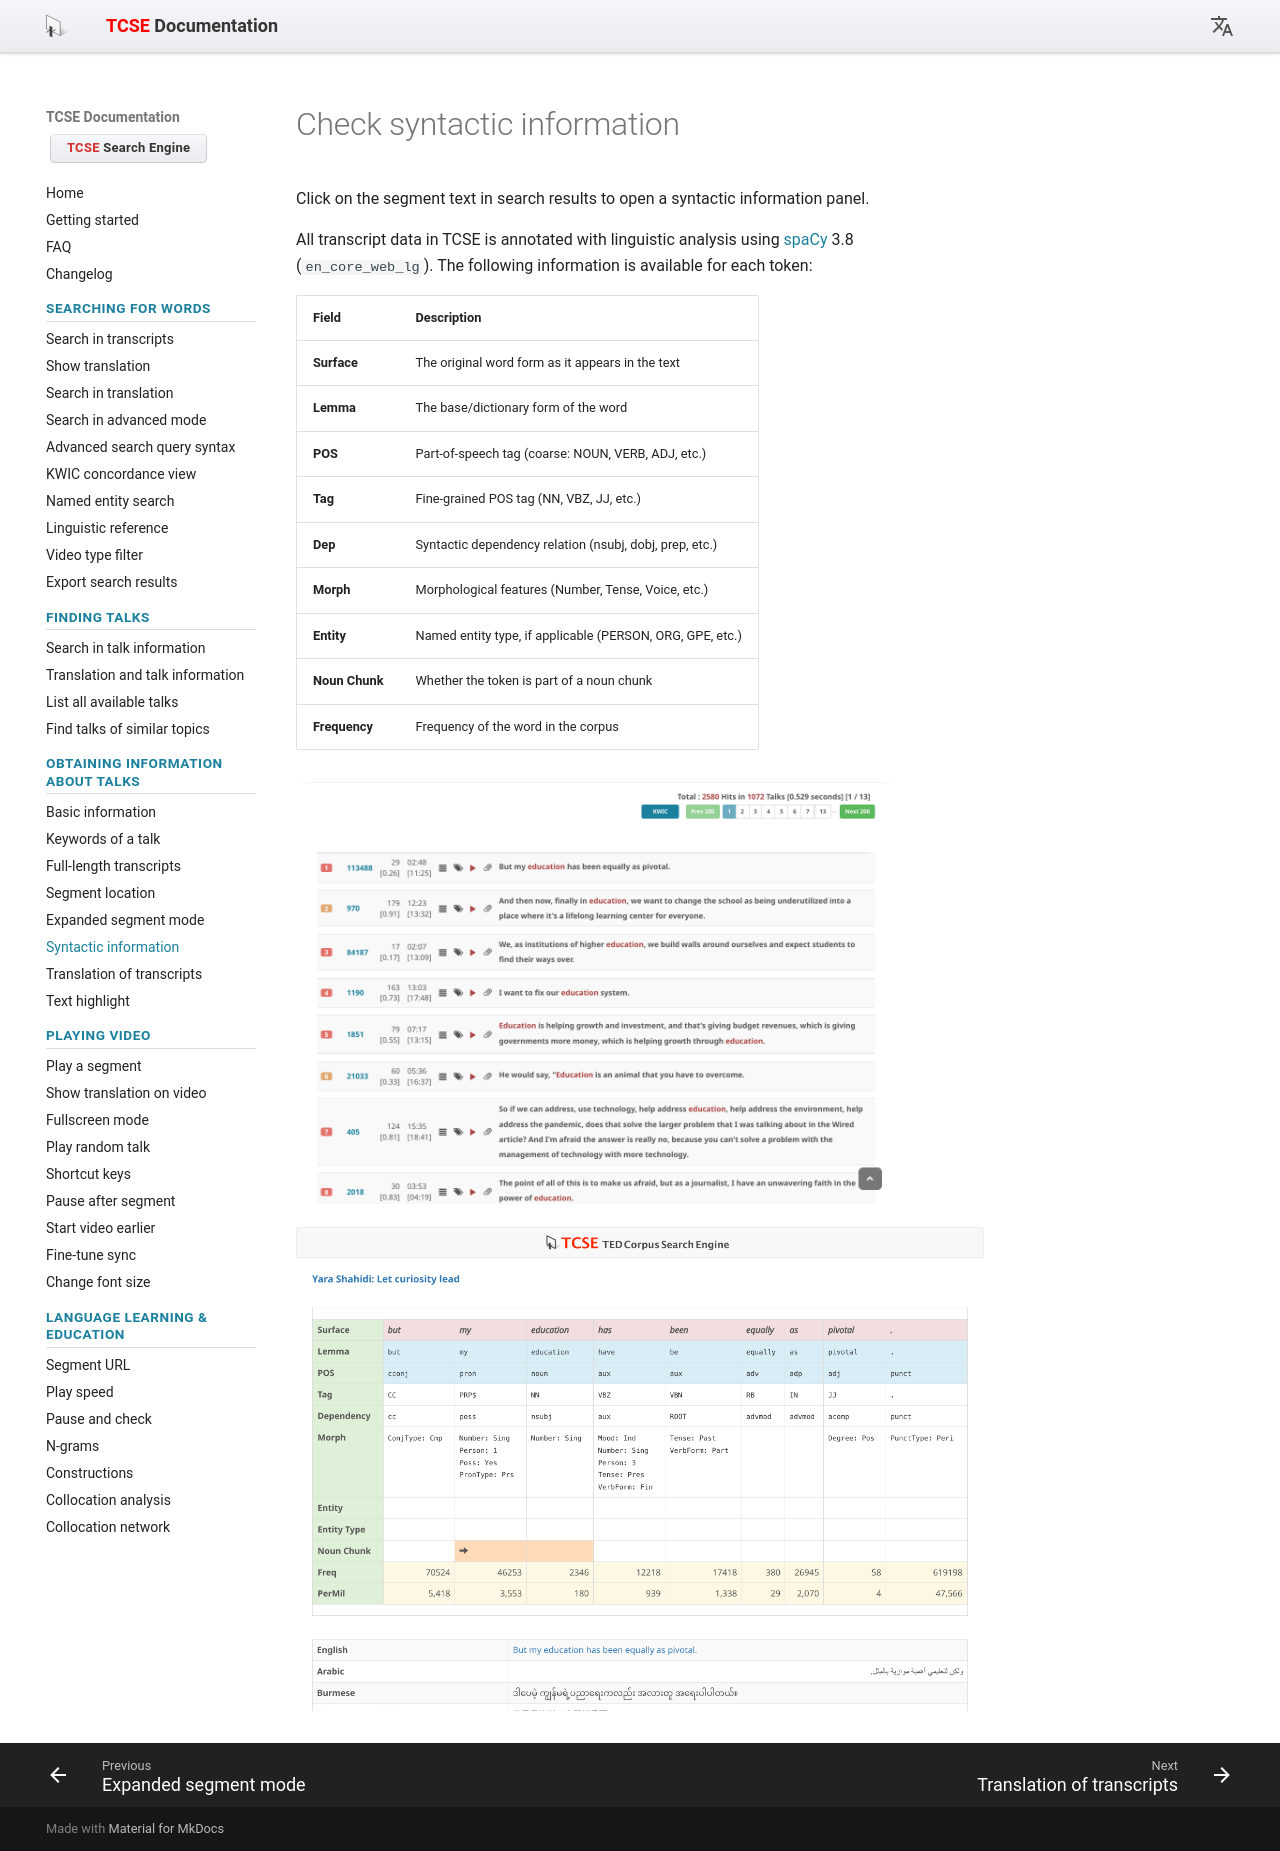

repository: yohasebe/tcse-doc · page: obtaining-information-about-talks/check-syntactic-information/index.html · generator: mkdocs

# Check syntactic information

Click on the segment text in search results to open a syntactic information panel.

All transcript data in TCSE is annotated with linguistic analysis using [spaCy](https://spacy.io/) 3.8 (`en_core_web_lg`). The following information is available for each token:

| Field | Description |
| :--- | :--- |
| **Surface** | The original word form as it appears in the text |
| **Lemma** | The base/dictionary form of the word |
| **POS** | Part-of-speech tag (coarse: NOUN, VERB, ADJ, etc.) |
| **Tag** | Fine-grained POS tag (NN, VBZ, JJ, etc.) |
| **Dep** | Syntactic dependency relation (nsubj, dobj, prep, etc.) |
| **Morph** | Morphological features (Number, Tense, Voice, etc.) |
| **Entity** | Named entity type, if applicable (PERSON, ORG, GPE, etc.) |
| **Noun Chunk** | Whether the token is part of a noun chunk |
| **Frequency** | Frequency of the word in the corpus |

![Where to click](images/12.png){ width="600" }

![Syntactic information panel](images/13.png)
